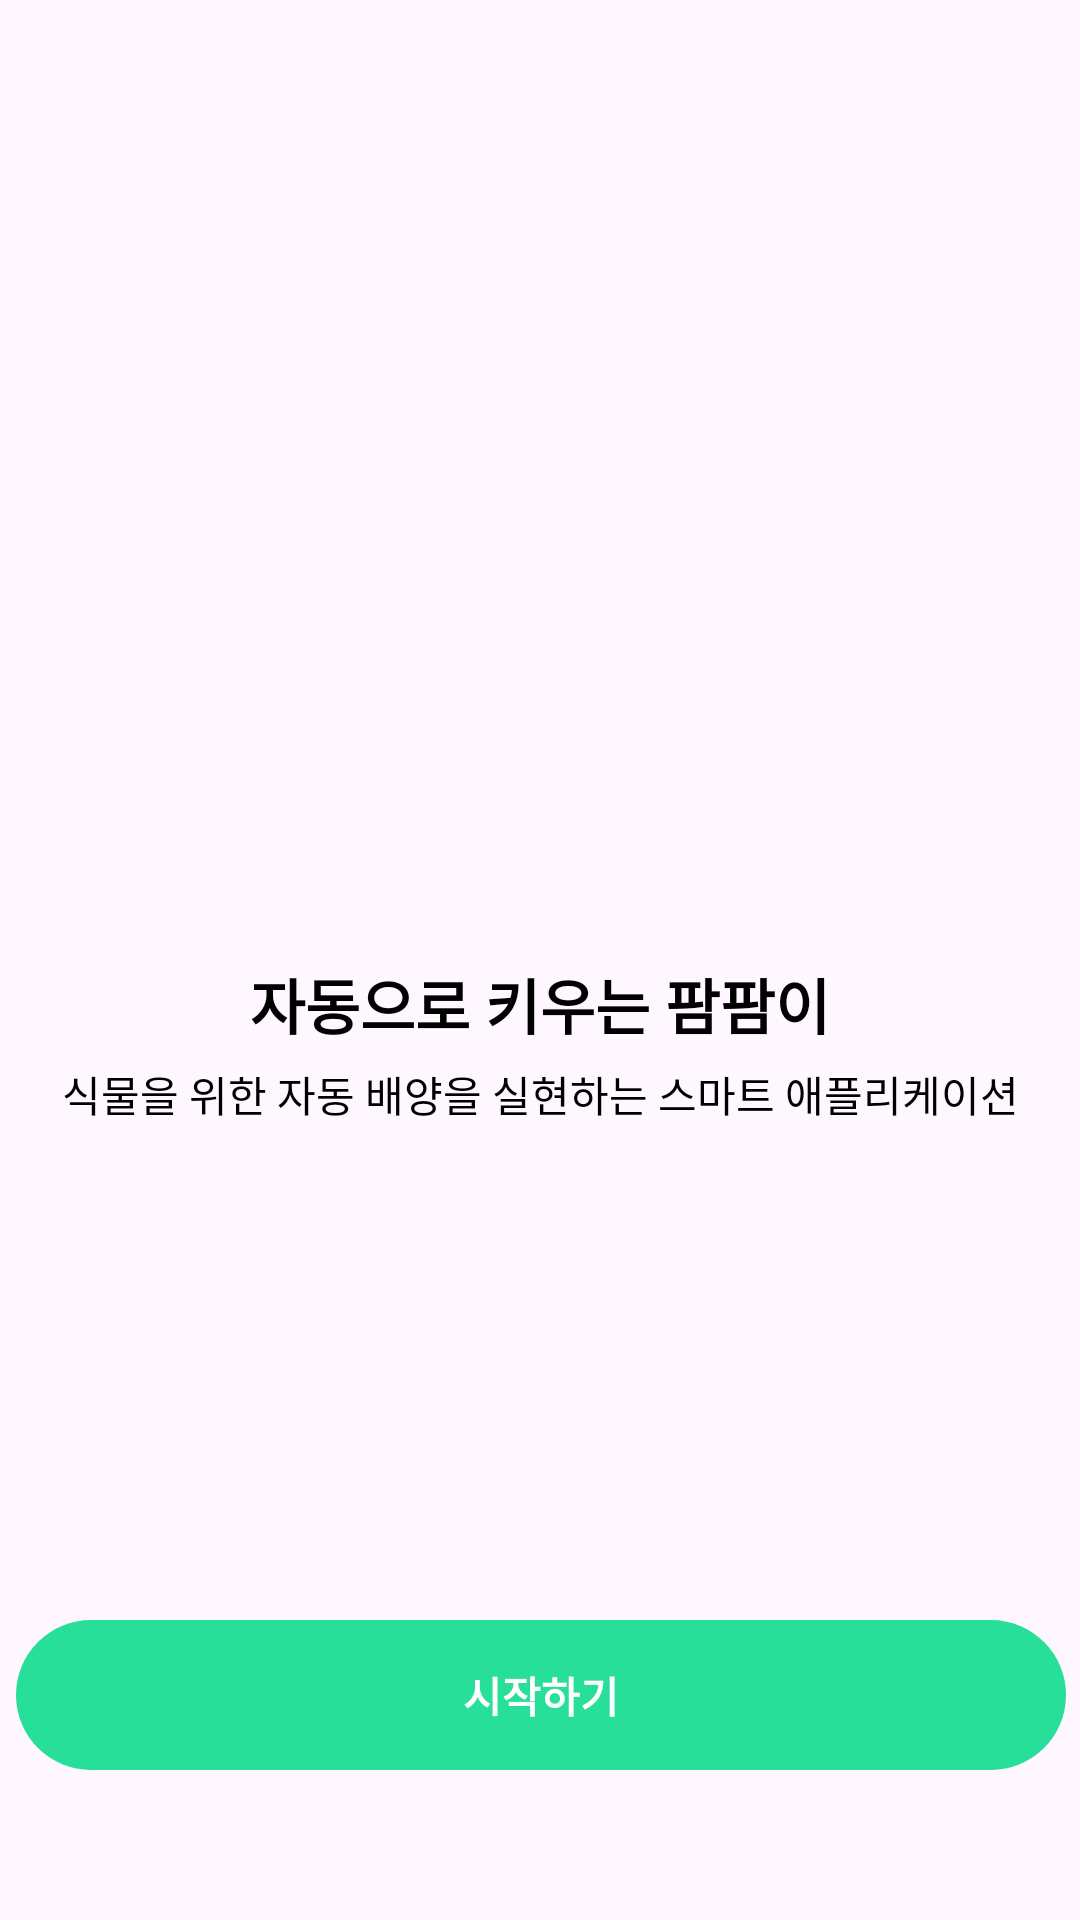

The Android layout XML behind this screen, and the referenced resources:
<!-- AndroidManifest.xml: application theme Theme.AutoPomPomme -->
<!-- res/layout/activity_start.xml -->
<?xml version="1.0" encoding="utf-8"?>
<androidx.constraintlayout.widget.ConstraintLayout xmlns:android="http://schemas.android.com/apk/res/android"
    xmlns:app="http://schemas.android.com/apk/res-auto"
    xmlns:tools="http://schemas.android.com/tools"
    android:layout_width="match_parent"
    android:layout_height="match_parent"
    tools:context=".StartActivity">

    <ImageView
        android:id="@+id/iv_start"
        android:layout_width="200dp"
        android:layout_height="200dp"
        android:src="@drawable/pompomme_icon"
        android:layout_marginTop="100dp"
        app:layout_constraintLeft_toLeftOf="parent"
        app:layout_constraintRight_toRightOf="parent"
        app:layout_constraintTop_toTopOf="parent"/>

    <TextView
        android:id="@+id/tv_start_pom"
        android:layout_width="wrap_content"
        android:layout_height="wrap_content"
        android:text="자동으로 키우는 팜팜이"
        android:textColor="@color/black"
        android:textSize="20sp"
        android:textStyle="bold"
        android:layout_marginTop="20dp"
        app:layout_constraintLeft_toLeftOf="@id/iv_start"
        app:layout_constraintRight_toRightOf="@id/iv_start"
        app:layout_constraintTop_toBottomOf="@id/iv_start" />
    <TextView
        android:id="@+id/tv_start_description"
        android:layout_width="wrap_content"
        android:layout_height="wrap_content"
        android:text="식물을 위한 자동 배양을 실현하는 스마트 애플리케이션"
        android:textColor="@color/black"
        android:layout_marginTop="5dp"
        app:layout_constraintLeft_toLeftOf="@id/tv_start_pom"
        app:layout_constraintRight_toRightOf="@id/tv_start_pom"
        app:layout_constraintTop_toBottomOf="@id/tv_start_pom"/>

    <androidx.appcompat.widget.AppCompatButton
        android:id="@+id/btn_start"
        android:layout_width="350dp"
        android:layout_height="50dp"
        android:text="시작하기"
        android:textStyle="bold"
        android:layout_marginBottom="50dp"
        android:textColor="@color/white"
        android:backgroundTint="@color/main1"
        android:background="@drawable/radius"
        app:layout_constraintLeft_toLeftOf="@id/tv_start_description"
        app:layout_constraintRight_toRightOf="@id/tv_start_description"
        app:layout_constraintBottom_toBottomOf="parent"/>

</androidx.constraintlayout.widget.ConstraintLayout>
<!-- resources referenced by this layout -->
<resources>
  <color name="black">#FF000000</color>
  <color name="main1">#28DF99</color>
  <color name="white">#FFFFFFFF</color>
  <!-- drawable radius (drawable) -->
  <?xml version="1.0" encoding="utf-8"?>
  <shape xmlns:android="http://schemas.android.com/apk/res/android"
      android:shape="rectangle">
  
      <corners
          android:radius="30dp"/>
  </shape>
  <style name="Theme.AutoPomPomme" parent="Base.Theme.AutoPomPomme" />
  <style name="Base.Theme.AutoPomPomme" parent="Theme.Material3.DayNight.NoActionBar">
          
          
      </style>
</resources>
